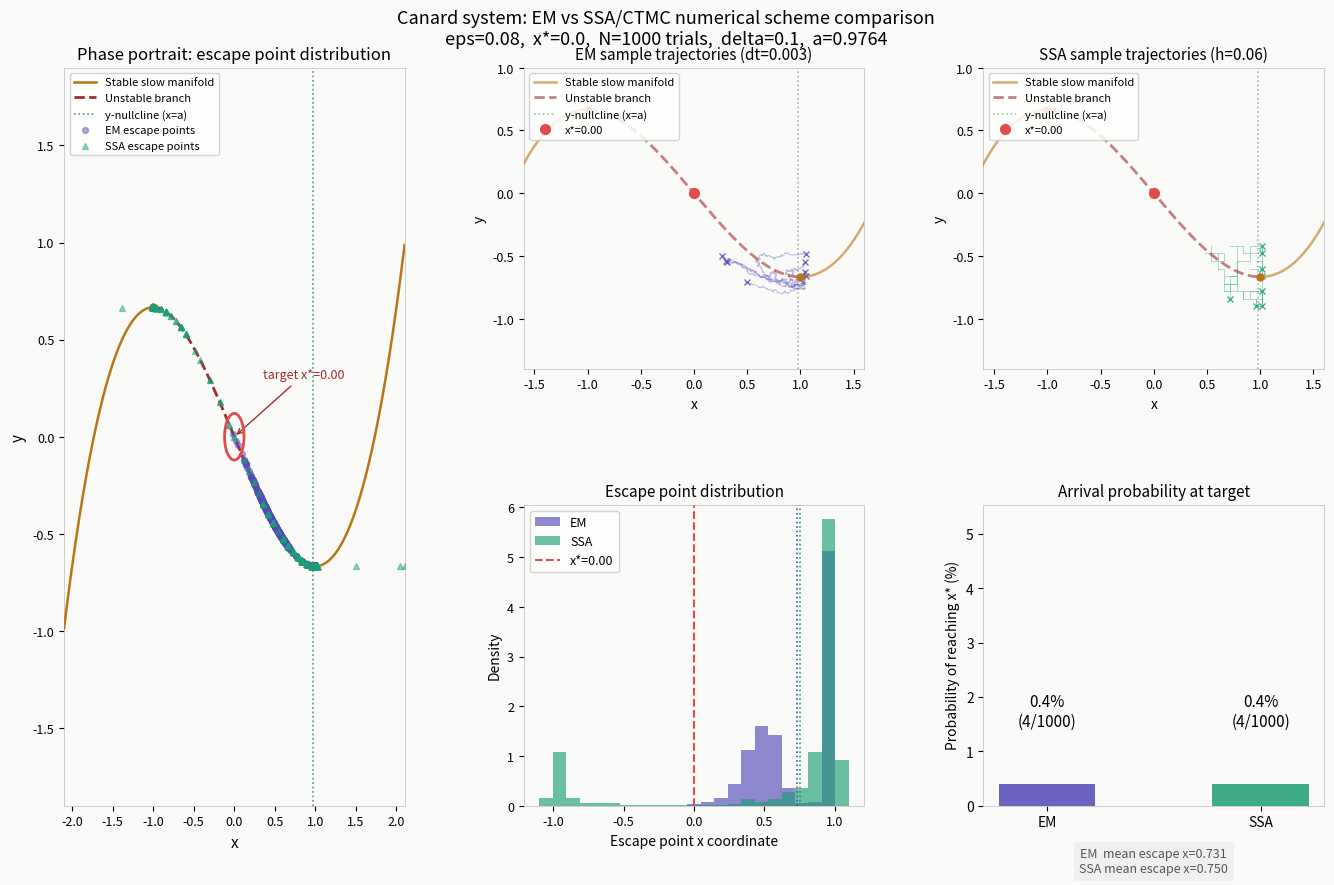

Reproduce this figure in Python.
"""
canard_escape_comparison.py
============================
比较 Euler-Maruyama (EM) 与 CTMC/SSA 两种数值格式在 canard 系统中
轨迹沿不稳定慢流形爬行、到达目标点的统计行为。

系统方程（FitzHugh-Nagumo / van der Pol canard 系）：
    dx = (y - x^3/3 + x) / delta * dt + eps * dW_x
    dy = (a - x)           * dt + eps * dW_y
    delta = 0.1,  a = a_canard ≈ 0.875（最大 canard 参数）

实验逻辑：
    每次试验从右侧稳定分支出发，轨迹爬上不稳定分支后，
    统计能到达目标点 x* 的次数及脱落位置分布。
"""

import numpy as np
import matplotlib.pyplot as plt
import matplotlib.gridspec as gridspec
from matplotlib.patches import Circle
from tqdm import tqdm

# ── System parameters ────────────────────────────────────────────────────────
DELTA = 0.1
A = 1 - DELTA/8 - 3*DELTA**2/32 - 173*DELTA**3/1024 - 0.01  # canard value

# ── Experiment hyperparameters ───────────────────────────────────────────────
EPS        = 0.08    # noise intensity
N_TRIALS   = 1000     # number of trials per scheme
X_TARGET   = 0.0     # target point on unstable branch, x in (-1, 1)
TARGET_TOL = 0.12    # arrival criterion: |x - x*| < TARGET_TOL

# EM parameters
DT = 0.003

# SSA/CTMC parameters
H = 0.06             # lattice spacing

# Detection parameters
UNSTABLE_TOL  = 0.25   # distance to nullcline for "on unstable branch"
UNSTABLE_XMIN = -1.05
UNSTABLE_XMAX =  1.05

# ── Helper functions ─────────────────────────────────────────────────────────
def nullcline_y(x):
    """x-nullcline: y = x^3/3 - x"""
    return x**3 / 3 - x


def randn2():
    return np.random.randn(), np.random.randn()


# ── EM single trial ──────────────────────────────────────────────────────────
def run_em_trial(eps=EPS, dt=DT, x_target=X_TARGET, max_steps=500_000):
    """
    Returns (reached: bool, exit_x: float, trajectory: list[(x, y)]).
    Trajectory is recorded only while on the unstable branch to save memory.
    """
    x = 1.8
    y = nullcline_y(1.8)
    sqdt = np.sqrt(dt)

    reached     = False
    exit_x      = None
    on_unstable = False
    traj        = []

    for _ in range(max_steps):
        mu1 = (y - x**3/3 + x) / DELTA
        mu2 = A - x
        xi1, xi2 = randn2()
        x += mu1*dt + eps*sqdt*xi1
        y += mu2*dt + eps*sqdt*xi2

        if abs(x) > 2.8 or abs(y) > 2.8:
            break

        dist        = abs(y - nullcline_y(x))
        in_unstable = UNSTABLE_XMIN < x < UNSTABLE_XMAX

        if in_unstable and dist < UNSTABLE_TOL:
            on_unstable = True
            traj.append((x, y))
            if abs(x - x_target) < TARGET_TOL:
                reached = True
        elif on_unstable:
            exit_x = np.clip(x, -1.0, 1.0) if not in_unstable else x
            break

    if exit_x is None:
        exit_x = x
    return reached, exit_x, traj


# ── SSA/CTMC single trial ─────────────────────────────────────────────────────
def run_ssa_trial(eps=EPS, h=H, x_target=X_TARGET, max_steps=300_000):
    """
    CTMC/SSA (Gillespie) scheme.
    Jump rates = upwind drift + local-averaging diffusion.
    Returns (reached, exit_x, trajectory).
    """
    x = round(1.8 / h) * h
    y = round(nullcline_y(1.8) / h) * h

    reached     = False
    exit_x      = None
    on_unstable = False
    traj        = []

    for _ in range(max_steps):
        mu1 = (y - x**3/3 + x) / DELTA
        mu2 = A - x

        m1 = max(2 - abs(mu1)*h, 0.0) / 2.0
        m2 = max(2 - abs(mu2)*h, 0.0) / 2.0

        q0 = max( mu1, 0) / h + m1 / h**2   # x -> x+h
        q1 = max(-mu1, 0) / h + m1 / h**2   # x -> x-h
        q2 = max( mu2, 0) / h + m2 / h**2   # y -> y+h
        q3 = max(-mu2, 0) / h + m2 / h**2   # y -> y-h
        lam = q0 + q1 + q2 + q3

        if lam <= 0:
            break

        r1 = np.random.random()
        # tau not needed here; only the jump direction matters
        if   r1*lam < q0:          x += h
        elif r1*lam < q0+q1:       x -= h
        elif r1*lam < q0+q1+q2:    y += h
        else:                       y -= h

        if abs(x) > 2.8 or abs(y) > 2.8:
            break

        dist        = abs(y - nullcline_y(x))
        in_unstable = UNSTABLE_XMIN < x < UNSTABLE_XMAX

        if in_unstable and dist < UNSTABLE_TOL:
            on_unstable = True
            traj.append((x, y))
            if abs(x - x_target) < TARGET_TOL:
                reached = True
        elif on_unstable:
            exit_x = np.clip(x, -1.0, 1.0) if not in_unstable else x
            break

    if exit_x is None:
        exit_x = x
    return reached, exit_x, traj


# ── Batch runner ──────────────────────────────────────────────────────────────
def run_batch(method, n_trials):
    hits         = 0
    exits        = []
    sample_trajs = []   # keep a few trajectories for visualization
    fn = run_em_trial if method == 'em' else run_ssa_trial

    for _ in tqdm(range(n_trials), desc=f'{method.upper():4s}', ncols=60):
        reached, exit_x, traj = fn()
        if reached:
            hits += 1
        exits.append(exit_x)
        if len(sample_trajs) < 8 and len(traj) > 3:
            sample_trajs.append((reached, traj))

    return hits, np.array(exits), sample_trajs


# ── Plotting ──────────────────────────────────────────────────────────────────
def plot_comparison(em_hits,  em_exits,  em_trajs,
                    ssa_hits, ssa_exits, ssa_trajs):

    fig = plt.figure(figsize=(14, 9))
    fig.patch.set_facecolor('#fafaf8')
    gs = gridspec.GridSpec(2, 3, figure=fig,
                           left=0.07, right=0.97,
                           top=0.91,  bottom=0.09,
                           wspace=0.35, hspace=0.45)

    ax_phase = fig.add_subplot(gs[:, 0])   # phase portrait (full column)
    ax_em    = fig.add_subplot(gs[0, 1])   # EM sample trajectories
    ax_ssa   = fig.add_subplot(gs[0, 2])   # SSA sample trajectories
    ax_hist  = fig.add_subplot(gs[1, 1])   # escape-point histogram
    ax_stats = fig.add_subplot(gs[1, 2])   # summary bar chart

    col_em             = '#534AB7'
    col_ssa            = '#1D9E75'
    col_nullc_stable   = '#BA7517'
    col_nullc_unstable = '#A32D2D'
    col_ynullc         = '#0F6E56'
    bg                 = '#fafaf8'

    for ax in [ax_phase, ax_em, ax_ssa, ax_hist, ax_stats]:
        ax.set_facecolor(bg)
        for sp in ax.spines.values():
            sp.set_linewidth(0.5)
            sp.set_color('#bbbbbb')

    x_arr = np.linspace(-2.1, 2.1, 800)
    y_nc  = nullcline_y(x_arr)

    def draw_nullclines(ax, alpha=1.0):
        mask_l = x_arr <= -1
        mask_r = x_arr >=  1
        mask_u = (x_arr >= -1) & (x_arr <= 1)
        # stable branches (left and right)
        ax.plot(x_arr[mask_l], y_nc[mask_l],
                color=col_nullc_stable, lw=1.8, alpha=alpha, zorder=3)
        ax.plot(x_arr[mask_r], y_nc[mask_r],
                color=col_nullc_stable, lw=1.8, alpha=alpha, zorder=3,
                label='Stable slow manifold')
        # unstable branch (dashed)
        ax.plot(x_arr[mask_u], y_nc[mask_u],
                color=col_nullc_unstable, lw=2, ls='--', alpha=alpha,
                zorder=3, label='Unstable branch')
        # y-nullcline
        ax.axvline(A, color=col_ynullc, lw=1.2, ls=':', alpha=0.7*alpha,
                   label=f'y-nullcline (x=a)')
        # saddle points
        for sx in [-1, 1]:
            ax.plot(sx, nullcline_y(sx), 'o',
                    color=col_nullc_stable, ms=5, zorder=5)

    # ── Phase portrait ───────────────────────────────────────────────────────
    draw_nullclines(ax_phase)

    ax_phase.scatter(em_exits,  nullcline_y(np.clip(em_exits,  -1.05, 1.05)),
                     c=col_em,  alpha=0.45, s=18, zorder=6, label='EM escape points')
    ax_phase.scatter(ssa_exits, nullcline_y(np.clip(ssa_exits, -1.05, 1.05)),
                     c=col_ssa, alpha=0.45, s=18, zorder=6,
                     label='SSA escape points', marker='^')

    ty   = nullcline_y(X_TARGET)
    circ = Circle((X_TARGET, ty), 0.12, fc='none', ec='#E24B4A', lw=2, zorder=7)
    ax_phase.add_patch(circ)
    ax_phase.annotate(f'target x*={X_TARGET:.2f}',
                      xy=(X_TARGET, ty), xytext=(X_TARGET+0.35, ty+0.3),
                      fontsize=9, color='#A32D2D',
                      arrowprops=dict(arrowstyle='->', color='#A32D2D', lw=1))

    ax_phase.set_xlim(-2.1, 2.1)
    ax_phase.set_ylim(-1.9, 1.9)
    ax_phase.set_xlabel('x', fontsize=11)
    ax_phase.set_ylabel('y', fontsize=11)
    ax_phase.set_title('Phase portrait: escape point distribution',
                       fontsize=12, fontweight='normal')
    ax_phase.legend(fontsize=8, loc='upper left', framealpha=0.85)
    ax_phase.tick_params(labelsize=9)

    # ── Sample trajectories ──────────────────────────────────────────────────
    def draw_sample_trajs(ax, trajs, color, title):
        draw_nullclines(ax, alpha=0.6)
        for reached, traj in trajs:
            xs = [p[0] for p in traj]
            ys = [p[1] for p in traj]
            lw = 1.2 if reached else 0.7
            al = 0.75 if reached else 0.35
            ax.plot(xs, ys, color=color, lw=lw, alpha=al)
            ax.plot(xs[-1], ys[-1], 'x', color=color, ms=5, alpha=0.8)
        ty_t = nullcline_y(X_TARGET)
        ax.plot(X_TARGET, ty_t, 'o', color='#E24B4A', ms=7, zorder=8,
                label=f'x*={X_TARGET:.2f}')
        ax.set_xlim(-1.6, 1.6)
        ax.set_ylim(-1.4, 1.0)
        ax.set_xlabel('x', fontsize=10)
        ax.set_ylabel('y', fontsize=10)
        ax.set_title(title, fontsize=11, fontweight='normal')
        ax.legend(fontsize=8, loc='upper left', framealpha=0.85)
        ax.tick_params(labelsize=9)

    draw_sample_trajs(ax_em,  em_trajs,  col_em,
                      f'EM sample trajectories (dt={DT})')
    draw_sample_trajs(ax_ssa, ssa_trajs, col_ssa,
                      f'SSA sample trajectories (h={H})')

    # ── Escape-point histogram ───────────────────────────────────────────────
    bins = np.linspace(-1.1, 1.1, 24)
    ax_hist.hist(em_exits,  bins=bins, color=col_em,  alpha=0.65,
                 label='EM',  density=True)
    ax_hist.hist(ssa_exits, bins=bins, color=col_ssa, alpha=0.65,
                 label='SSA', density=True)
    ax_hist.axvline(X_TARGET, color='#E24B4A', lw=1.5, ls='--',
                    label=f'x*={X_TARGET:.2f}')
    ax_hist.axvline(np.mean(em_exits),  color=col_em,  lw=1.2, ls=':')
    ax_hist.axvline(np.mean(ssa_exits), color=col_ssa, lw=1.2, ls=':')
    ax_hist.set_xlabel('Escape point x coordinate', fontsize=10)
    ax_hist.set_ylabel('Density', fontsize=10)
    ax_hist.set_title('Escape point distribution', fontsize=11, fontweight='normal')
    ax_hist.legend(fontsize=9, framealpha=0.85)
    ax_hist.tick_params(labelsize=9)

    # ── Summary bar chart ────────────────────────────────────────────────────
    em_prob  = em_hits  / N_TRIALS * 100
    ssa_prob = ssa_hits / N_TRIALS * 100

    methods = ['EM', 'SSA']
    probs   = [em_prob, ssa_prob]
    colors  = [col_em, col_ssa]
    bars = ax_stats.bar(methods, probs, color=colors, width=0.45,
                        alpha=0.85, edgecolor='none')
    for bar, p, h_v in zip(bars, probs, [em_hits, ssa_hits]):
        ax_stats.text(bar.get_x() + bar.get_width()/2,
                      bar.get_height() + 1.0,
                      f'{p:.1f}%\n({h_v}/{N_TRIALS})',
                      ha='center', va='bottom', fontsize=11, fontweight='500')

    em_mean  = np.mean(em_exits)
    ssa_mean = np.mean(ssa_exits)
    info = (f'EM  mean escape x={em_mean:.3f}\n'
            f'SSA mean escape x={ssa_mean:.3f}')
    ax_stats.text(0.5, -0.22, info, transform=ax_stats.transAxes,
                  ha='center', fontsize=9, color='#555',
                  bbox=dict(fc='#f0f0ee', ec='none', pad=4))

    ax_stats.set_ylim(0, max(probs)*1.35 + 5)
    ax_stats.set_ylabel('Probability of reaching x* (%)', fontsize=10)
    ax_stats.set_title('Arrival probability at target', fontsize=11,
                       fontweight='normal')
    ax_stats.tick_params(labelsize=10)

    # ── Overall title ────────────────────────────────────────────────────────
    fig.suptitle(
        f'Canard system: EM vs SSA/CTMC numerical scheme comparison\n'
        f'eps={EPS},  x*={X_TARGET},  N={N_TRIALS} trials,  '
        f'delta={DELTA},  a={A:.4f}',
        fontsize=13, fontweight='normal', y=0.975
    )

    plt.savefig('canard_escape_comparison.pdf', dpi=150, bbox_inches='tight')
    plt.savefig('canard_escape_comparison.png', dpi=150, bbox_inches='tight')
    print('Figures saved: canard_escape_comparison.pdf / .png')
    plt.show()


# ── Main ──────────────────────────────────────────────────────────────────────
if __name__ == '__main__':
    np.random.seed(42)
    print(f'System parameters: delta={DELTA}, a={A:.6f}')
    print(f'Experiment parameters: eps={EPS}, N={N_TRIALS}, x*={X_TARGET}')
    print(f'EM:  dt={DT}')
    print(f'SSA: h={H}')
    print()

    em_hits,  em_exits,  em_trajs  = run_batch('em',  N_TRIALS)
    ssa_hits, ssa_exits, ssa_trajs = run_batch('ssa', N_TRIALS)

    print(f'\nResults:')
    print(f'  EM  reached x*={X_TARGET}: {em_hits}/{N_TRIALS} = {em_hits/N_TRIALS*100:.1f}%')
    print(f'  SSA reached x*={X_TARGET}: {ssa_hits}/{N_TRIALS} = {ssa_hits/N_TRIALS*100:.1f}%')
    print(f'  EM  mean escape position: x = {np.mean(em_exits):.4f}')
    print(f'  SSA mean escape position: x = {np.mean(ssa_exits):.4f}')

    plot_comparison(em_hits,  em_exits,  em_trajs,
                    ssa_hits, ssa_exits, ssa_trajs)
